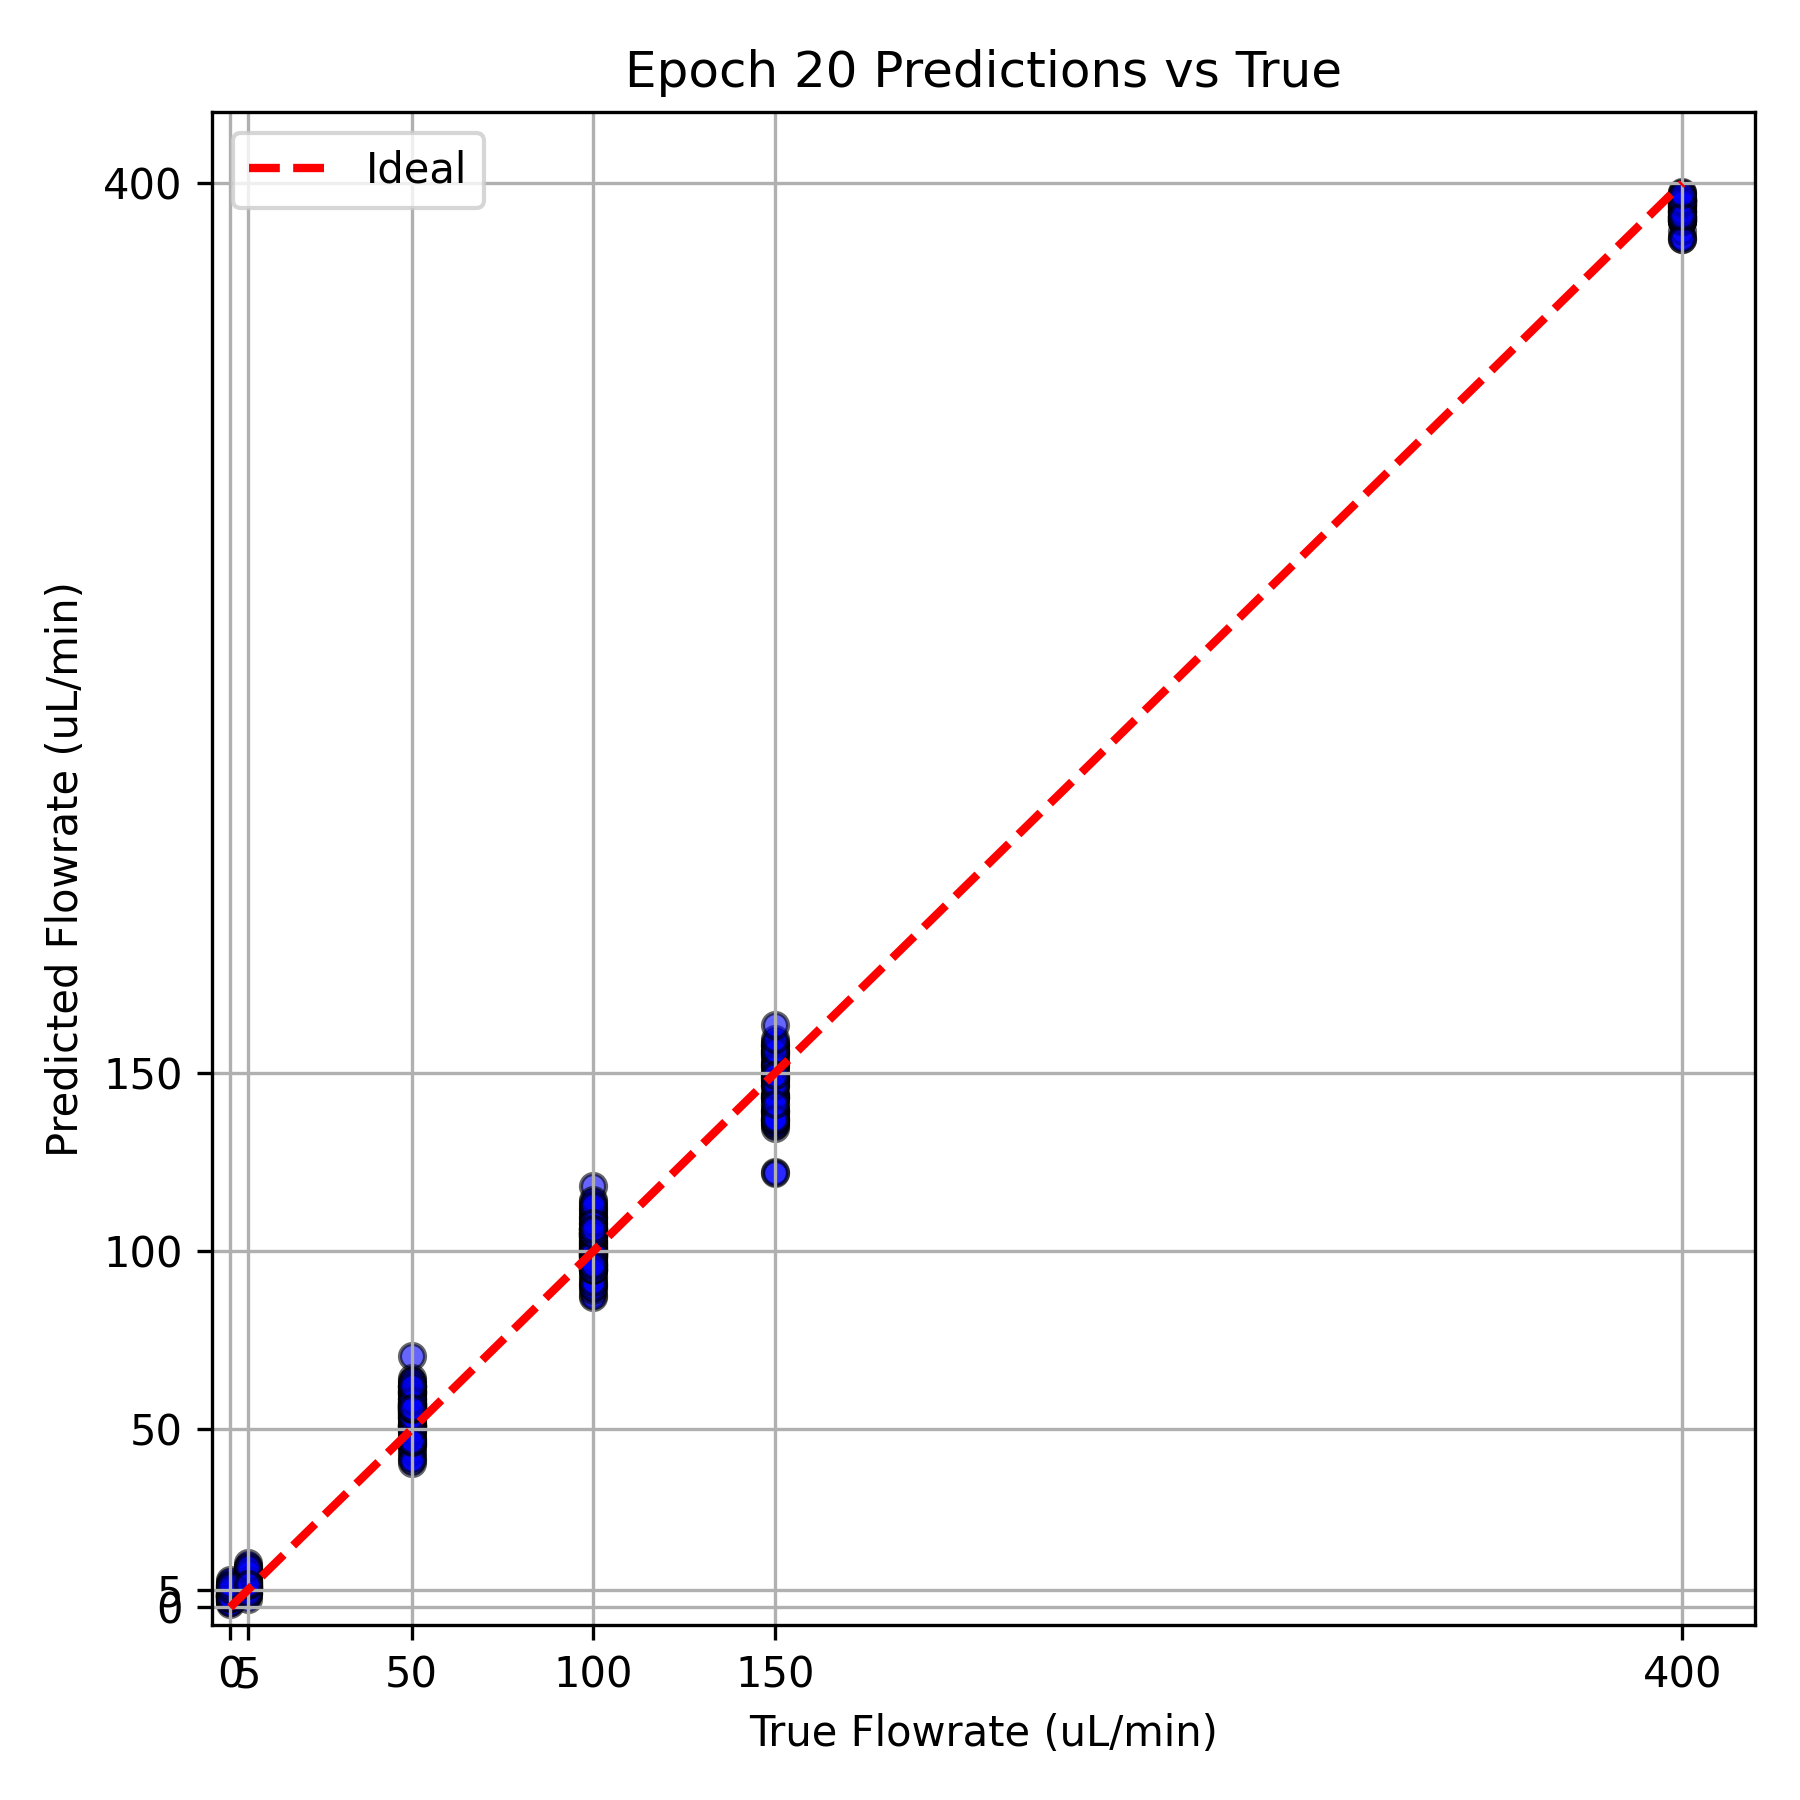

Source data for this figure (header and first rows):
# Epoch 20 Metrics: MSE=49.025131, MAE=5…
True Flowrate, Predicted Flowrate
400.0, 391.2
50.0, 45.34
100.0, 106.3
100.0, 98.77
50.0, 62.22
50.0, 60.46
400.0, 397.3
100.0, 104.2
50.0, 62.25
150.0, 122.2
5.0, 7.212
400.0, 390.6
50.0, 52.82
50.0, 56.54
100.0, 107.9
400.0, 384.9
150.0, 139.4
0.0, 4.124
0.0, 5.094
5.0, 5.58
150.0, 152.7
5.0, 6.098
400.0, 392.1
100.0, 98.58
100.0, 104.6
100.0, 106.9
100.0, 111.6
400.0, 395
400.0, 389.5
50.0, 61.77
5.0, 6.102
100.0, 105.1
50.0, 56.41
100.0, 102.9
0.0, 2.73
50.0, 47.16
150.0, 143
100.0, 109.5
100.0, 90.76
400.0, 391
150.0, 154.6
5.0, 11.54
100.0, 102.1
5.0, 8.321
100.0, 102.5
150.0, 158
400.0, 394.6
100.0, 110.7
50.0, 70.46
50.0, 60.51
5.0, 5.23
100.0, 95.6
150.0, 156.2
150.0, 137.2
50.0, 59.94
100.0, 106.2
50.0, 61.55
400.0, 389.6
400.0, 390.9
... 325 more rows
